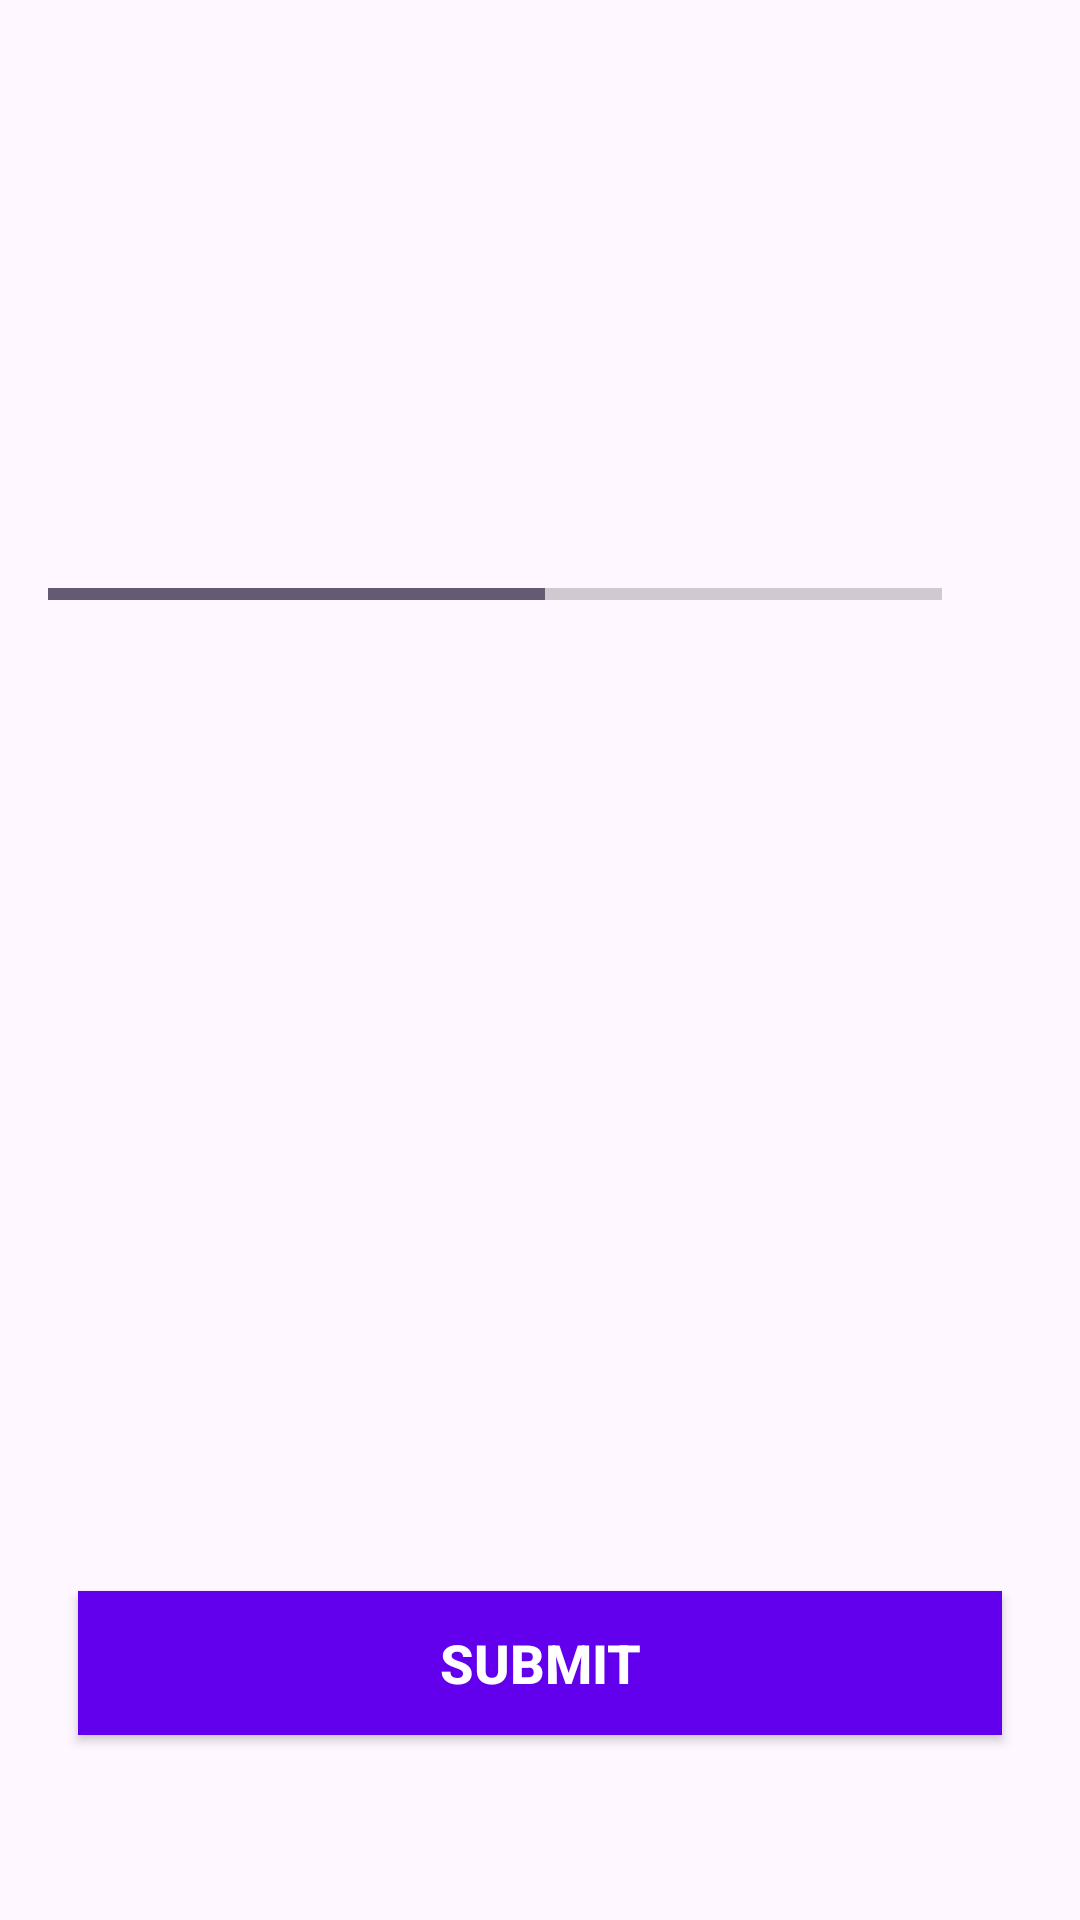

Here is an Android app screen rendered from its layout file. Give the layout XML and the strings, colors and styles it references.
<!-- AndroidManifest.xml: application theme Theme.KotlinLearnings -->
<!-- res/layout/activity_quiz_questions.xml -->
<?xml version="1.0" encoding="utf-8"?>
<ScrollView xmlns:android="http://schemas.android.com/apk/res/android"
    xmlns:app="http://schemas.android.com/apk/res-auto"
    xmlns:tools="http://schemas.android.com/tools"
    android:layout_width="match_parent"
    android:layout_height="match_parent"
    android:fillViewport="true"
    tools:context=".QuizQuestions">
    
    <LinearLayout
        android:layout_width="match_parent"
        android:layout_height="wrap_content"
        android:gravity="center"
        android:orientation="vertical"
        android:padding="16dp">

    <TextView
        android:id="@+id/tvQuestion"
        android:layout_width="match_parent"
        android:layout_height="wrap_content"
        android:layout_margin="10dp"
        android:gravity="center"
        android:textSize="22sp"
        android:textColor="#363A43"
        tools:text="What country is this?"/>

        <ImageView
            android:id="@+id/ivImage"
            android:layout_width="40dp"
            android:layout_height="40dp"
            android:layout_marginTop="16dp"
            android:contentDescription="Quiz Image"
            tools:src="@drawable/bg"/>
        <LinearLayout
            android:layout_width="match_parent"
            android:layout_height="wrap_content"
            android:orientation="horizontal"
            android:gravity="center_vertical"
            android:layout_marginTop="16dp">
            <ProgressBar
                android:id="@+id/progressBar"
                android:layout_width="0dp"
                style="@style/Widget.AppCompat.ProgressBar.Horizontal"
                android:layout_height="wrap_content"
                android:layout_weight="1"
                android:max="9"
                android:indeterminate="false"
                android:minHeight="50dp"
                android:progress="5"/>

            <TextView
                android:id="@+id/tvProgress"
                android:layout_width="wrap_content"
                android:layout_height="wrap_content"
                android:gravity="center"
                android:padding="15sp"
                android:textSize="14sp"
                tools:text="0/9"/>
        </LinearLayout>

        <TextView
            android:id="@+id/tvOptionOne"
            android:layout_width="match_parent"
            android:layout_height="wrap_content"
            android:layout_margin="10dp"
            android:background="@drawable/default_option_border_bg"
            android:gravity="center"
            android:padding="15dp"
            android:textColor="#7A8089"
            android:textSize="18sp"
            tools:text="Apple" />

        <TextView
            android:id="@+id/tvOptionTwo"
            android:layout_width="match_parent"
            android:layout_height="wrap_content"
            android:layout_marginStart="10dp"
            android:layout_marginTop="10dp"
            android:layout_marginEnd="10dp"
            android:layout_marginBottom="10dp"
            android:background="@drawable/default_option_border_bg"
            android:gravity="center"
            android:padding="15dp"
            android:textColor="#7A8089"
            android:textSize="18sp"
            tools:text="Google" />

        <TextView
            android:id="@+id/tvOptionThree"
            android:layout_width="match_parent"
            android:layout_height="wrap_content"
            android:layout_marginStart="10dp"
            android:layout_marginTop="10dp"
            android:layout_marginEnd="10dp"
            android:layout_marginBottom="10dp"
            android:background="@drawable/default_option_border_bg"
            android:gravity="center"
            android:padding="15dp"
            android:textColor="#7A8089"
            android:textSize="18sp"
            tools:text="Android Inc." />

        <TextView
            android:id="@+id/tvOptionFour"
            android:layout_width="match_parent"
            android:layout_height="wrap_content"
            android:layout_marginStart="10dp"
            android:layout_marginTop="10dp"
            android:layout_marginEnd="10dp"
            android:layout_marginBottom="10dp"
            android:background="@drawable/default_option_border_bg"
            android:gravity="center"
            android:padding="15dp"
            android:textColor="#7A8089"
            android:textSize="18sp"
            tools:text="Nokia" />

        <Button
            android:id="@+id/btnSubmit"
            android:layout_width="match_parent"
            android:layout_height="wrap_content"
            android:layout_margin="10dp"
            android:background="@color/design_default_color_primary"
            android:text="SUBMIT"
            android:textColor="@android:color/white"
            android:textSize="18sp"
            android:textStyle="bold" />


    </LinearLayout>

</ScrollView>
<!-- resources referenced by this layout -->
<resources>
  <style name="Theme.KotlinLearnings" parent="Base.Theme.KotlinLearnings" />
  <style name="Base.Theme.KotlinLearnings" parent="Theme.Material3.DayNight.NoActionBar">
          
          <item name="colorPrimary">#0F9D58</item>
          <item name="android:windowFullscreen">true</item>
      </style>
</resources>
